5-way image classification set "parts" from GitHub (rahualrai/parts_classification); label vocabulary: connector, gear, plate, shaft, spring.

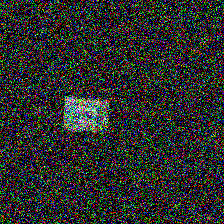
Label: plate

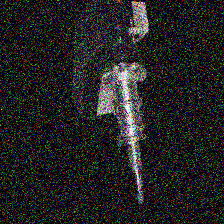
Label: spring

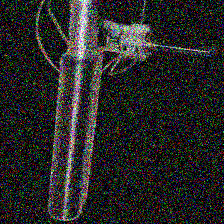
Label: shaft

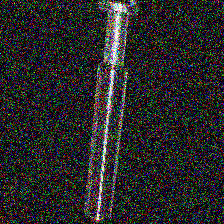
Label: shaft

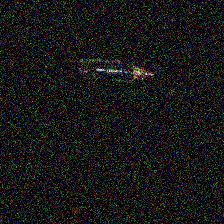
Label: connector

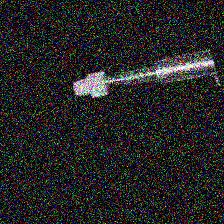
Label: gear
